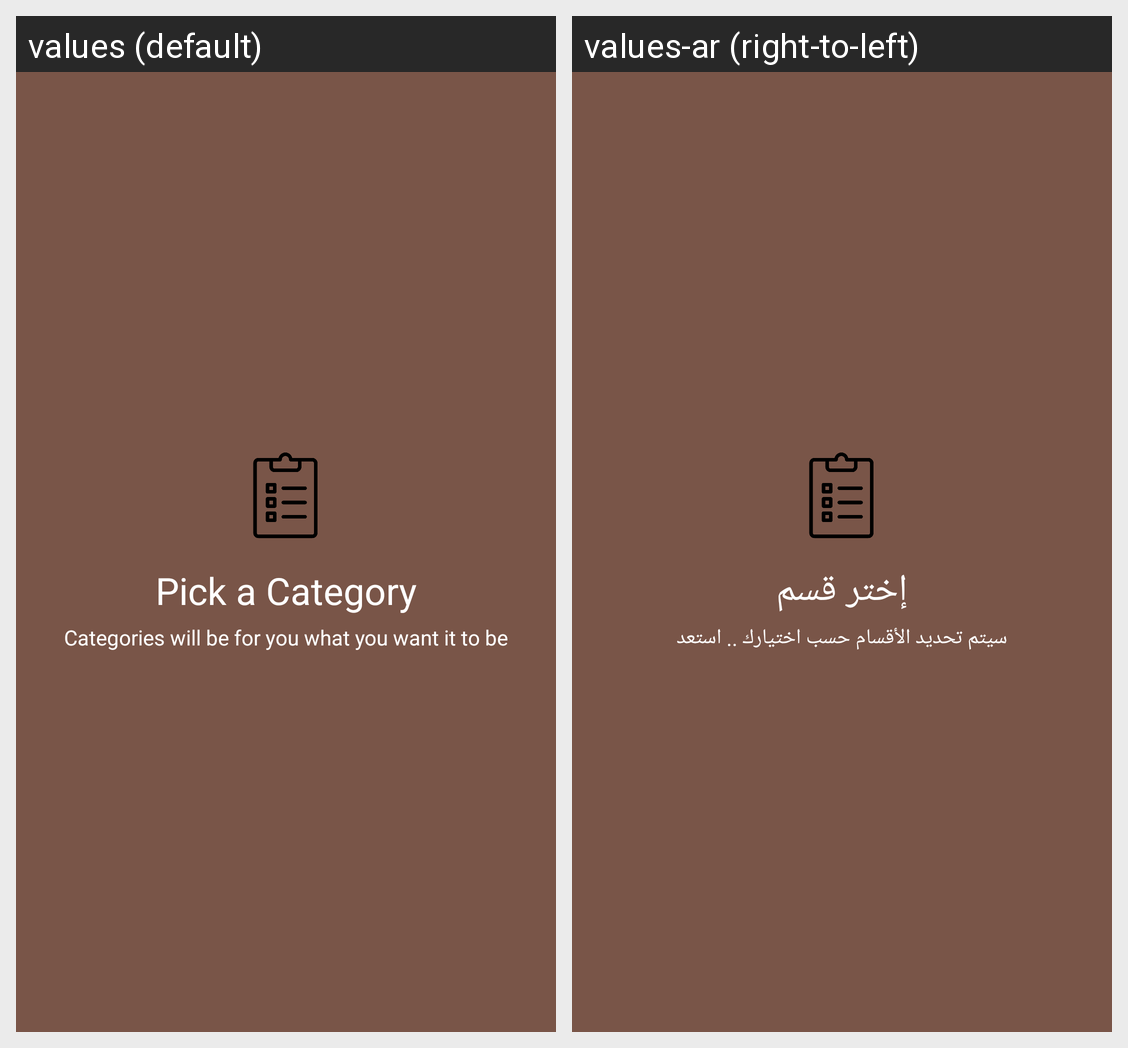

For this localized Android screen grid, give each drawn string resource with its value in every locale shown.
Android screen res/layout/fragment_slide1_small.xml rendered under 2 locales, left to right: values (default), values-ar (right-to-left). Device: Nexus 5 (rendered at 1080×1920; each locale shown at half size, 540×960, under a caption strip naming it); theme AppTheme.
Strings drawn on this screen, with the default value and each locale's value (text and hints the layout hard-codes, and strings that could not be matched under every locale, appear in the picture but are not listed):

pick_a_category
  values: Pick a Category
  values-ar: إختر قسم

intro_slide1_text
  values: Categories will be for you what you want it to be
  values-ar: سيتم تحديد الأقسام حسب اختيارك .. استعد
